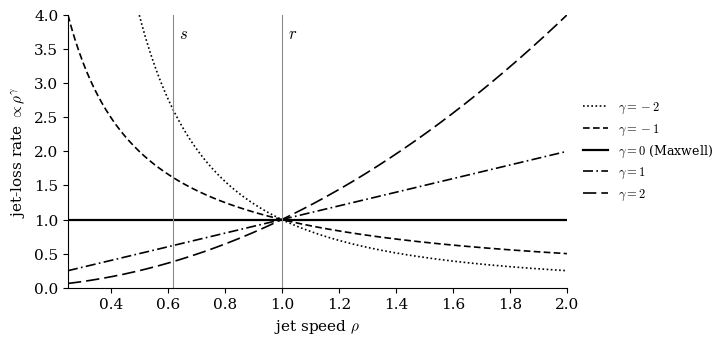
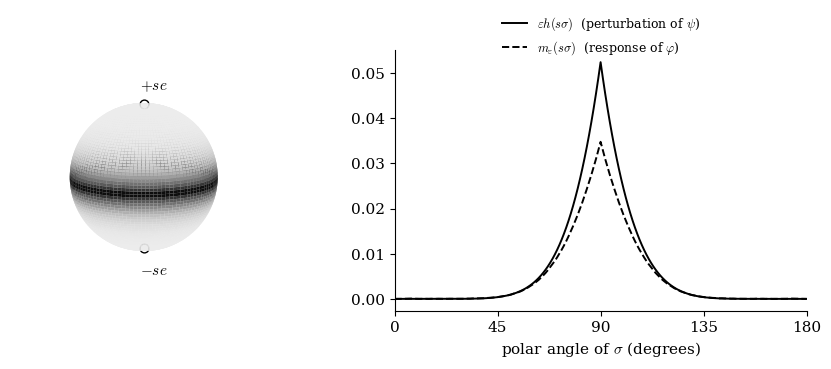

Write Python code to recreate these figures, in order.
"""Illustrations for the paper (not used in any proof)."""
import numpy as np
import matplotlib
matplotlib.use("Agg")
import matplotlib.pyplot as plt
from matplotlib import cm

plt.rcParams.update({"font.family": "serif", "mathtext.fontset": "cm", "font.size": 11})

# Figure 2: jet-loss rates rho^gamma
fig, ax = plt.subplots(figsize=(7.4, 3.6), dpi=200)
rho = np.linspace(0.25, 2.0, 400)
styles = {-2: (0, (1, 1.5)), -1: (0, (4, 2)), 0: "-", 1: (0, (6, 2, 1, 2)), 2: (0, (8, 3))}
for g, ls in styles.items():
    ax.plot(rho, rho**g, color="k", ls=ls, lw=1.6 if g == 0 else 1.2,
            label=r"$\gamma=%d$" % g + (" (Maxwell)" if g == 0 else ""))
for x, lab in [(0.62, "s"), (1.0, "r")]:
    ax.axvline(x, color="0.55", lw=0.8)
    ax.text(x + 0.02, 3.65, "$%s$" % lab, fontsize=12)
ax.set_ylim(0, 4); ax.set_xlim(0.25, 2.0)
ax.set_xlabel(r"jet speed $\rho$"); ax.set_ylabel(r"jet-loss rate $\propto\rho^\gamma$")
ax.legend(frameon=False, fontsize=9, loc="center left", bbox_to_anchor=(1.01, 0.5))
for sp in ("top", "right"):
    ax.spines[sp].set_visible(False)
plt.tight_layout(); plt.savefig("fig_rates.png", bbox_inches="tight", pad_inches=0.04)
plt.close()

# Figure 3: the certificate on the sphere of radius s
s, lam, eps = 0.62, 0.62, 0.15
def h(y):
    e = np.array([0, 0, 1.0])
    d1 = np.linalg.norm(y - s*e, axis=-1); d2 = np.linalg.norm(y + s*e, axis=-1)
    return np.minimum(np.minimum(1.0, d1), d2)**8
fig = plt.figure(figsize=(9.2, 3.9), dpi=200)
ax = fig.add_subplot(1, 2, 1, projection="3d")
u, v = np.mgrid[0:2*np.pi:120j, 0:np.pi:80j]
X, Y, Z = s*np.cos(u)*np.sin(v), s*np.sin(u)*np.sin(v), s*np.cos(v)
H = h(np.stack([X, Y, Z], axis=-1))
ax.plot_surface(X, Y, Z, facecolors=cm.Greys(0.15 + 0.8*H/H.max()), linewidth=0, shade=False, rstride=1, cstride=1)
for sg in (1, -1):
    ax.scatter([0], [0], [sg*s], s=40, color="w", edgecolor="k", depthshade=False)
ax.text(0.05, 0, s + 0.12, "$+se$"); ax.text(0.05, 0, -s - 0.22, "$-se$")
ax.set_box_aspect((1, 1, 1)); ax.set_axis_off(); ax.view_init(elev=12, azim=35)
ax.set_xlim(-0.65, 0.65); ax.set_ylim(-0.65, 0.65); ax.set_zlim(-0.65, 0.65)

ax2 = fig.add_subplot(1, 2, 2)
th = np.linspace(0, np.pi, 181)
ys = np.linspace(-1.6, 1.6, 321)
YY, ZZ = np.meshgrid(ys, ys)
P = np.stack([YY, np.zeros_like(YY), ZZ], axis=-1)
HP = eps*h(P)
mvals = []
for t in th:
    z = s*np.array([np.sin(t), 0, np.cos(t)])
    mvals.append(np.min((1/lam)*((YY - z[0])**2 + (ZZ - z[2])**2) + HP))
hv = eps*h(np.stack([s*np.sin(th), 0*th, s*np.cos(th)], axis=-1))
ax2.plot(np.degrees(th), hv, color="k", lw=1.4, label=r"$\varepsilon h(s\sigma)$  (perturbation of $\psi$)")
ax2.plot(np.degrees(th), mvals, color="k", ls="--", lw=1.4, label=r"$m_\varepsilon(s\sigma)$  (response of $\varphi$)")
ax2.set_xlabel(r"polar angle of $\sigma$ (degrees)"); ax2.set_xlim(0, 180); ax2.set_xticks([0, 45, 90, 135, 180])
ax2.legend(frameon=False, fontsize=9, loc="upper center", bbox_to_anchor=(0.5, 1.18))
for sp in ("top", "right"):
    ax2.spines[sp].set_visible(False)
plt.tight_layout(); plt.savefig("fig_certificate.png", bbox_inches="tight", pad_inches=0.05)
